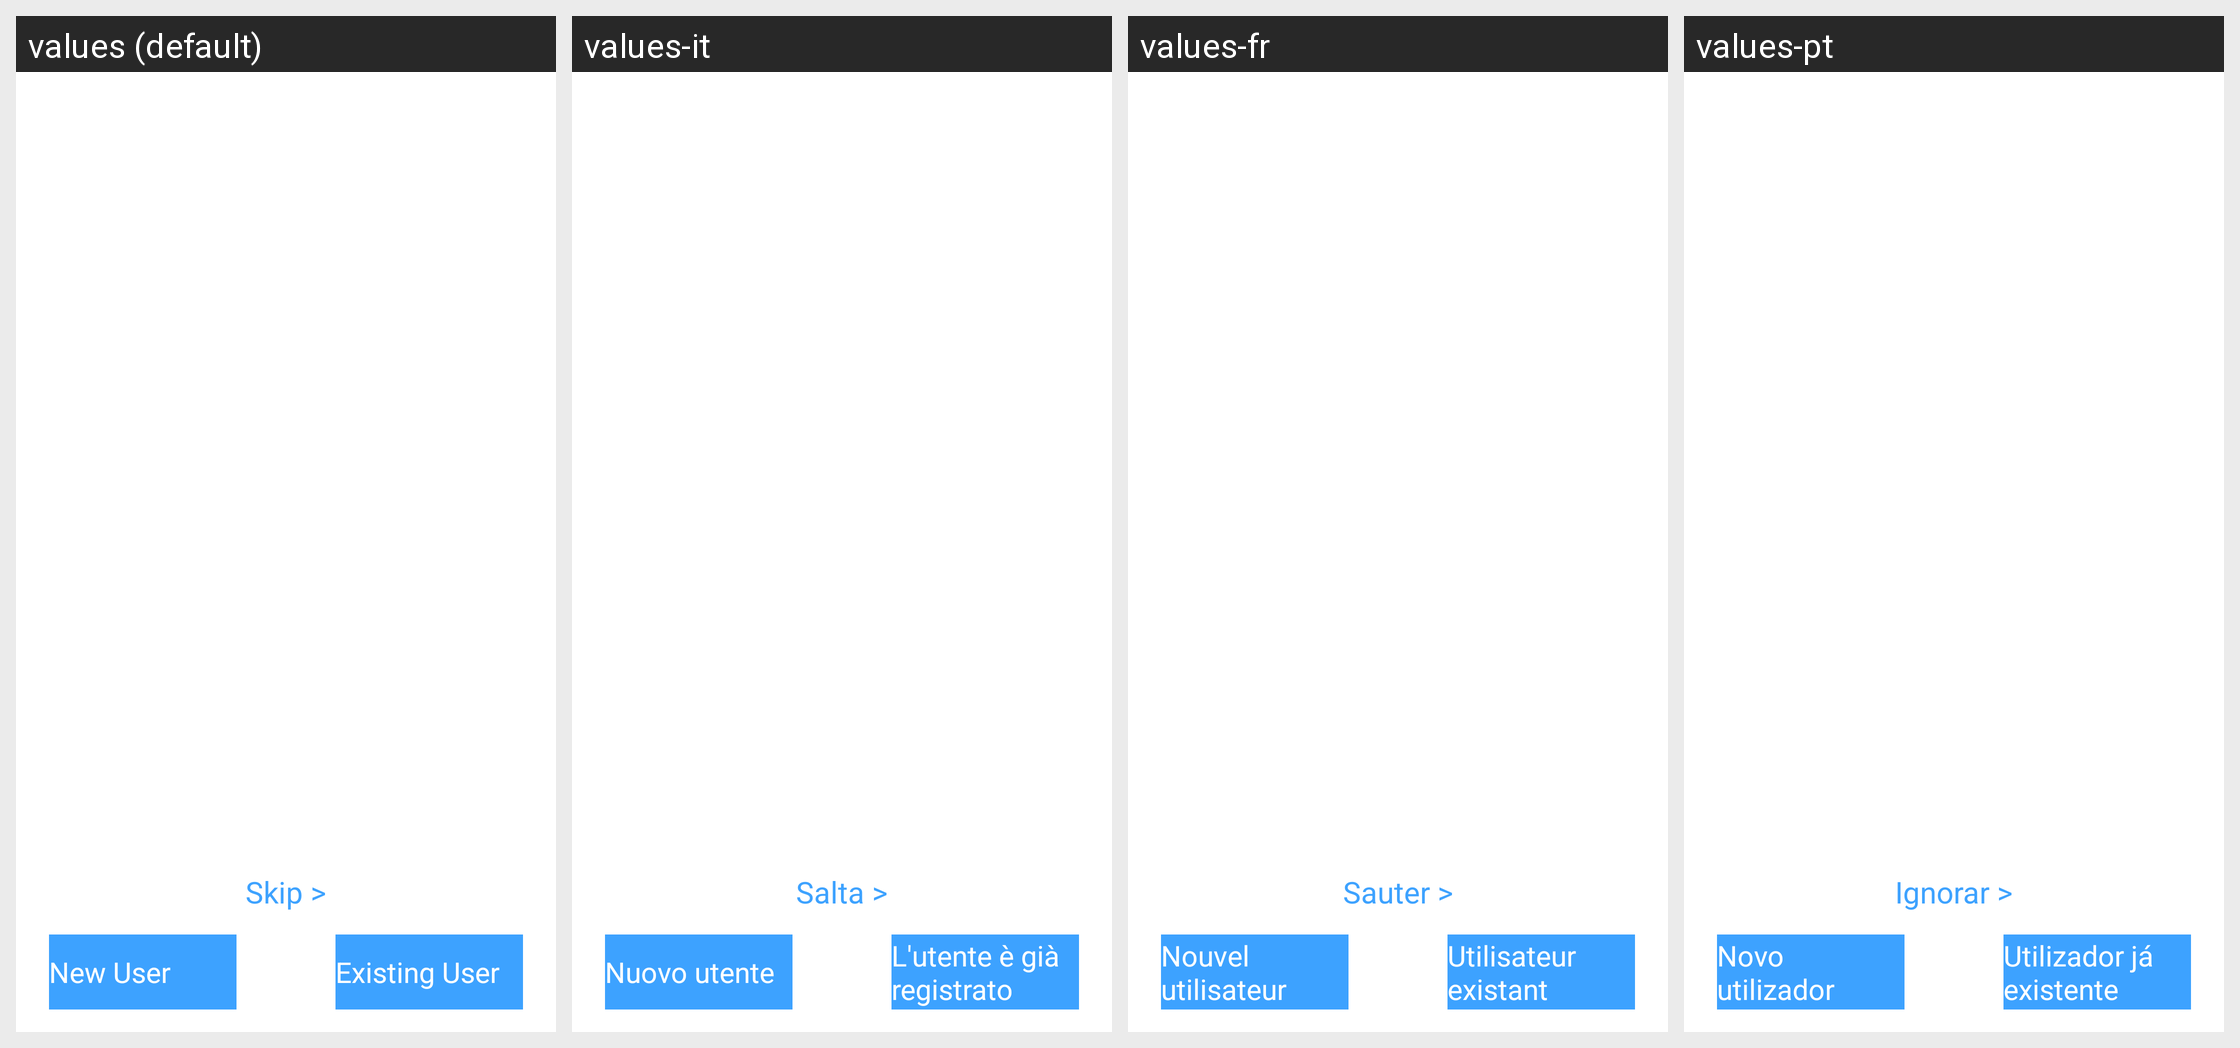

Translations of the strings shown on this Android screen, per locale in the grid:
Android screen res/layout/splash_activity.xml rendered under 4 locales, left to right: values (default), values-it, values-fr, values-pt. Device: Nexus 5 (rendered at 1080×1920; each locale shown at half size, 540×960, under a caption strip naming it); theme AppBaseTheme.
Other locales in the repository, not shown: values-ar, values-de, values-ja, values-ko, values-ru, values-tr, values-zh-rCN, values-zh-rTW.
Strings drawn on this screen, with the default value and each locale's value (text and hints the layout hard-codes, and strings that could not be matched under every locale, appear in the picture but are not listed):

skip
  values: Skip >
  values-it: Salta >
  values-fr: Sauter >
  values-pt: Ignorar >

new_user
  values: New User
  values-it: Nuovo utente
  values-fr: Nouvel utilisateur
  values-pt: Novo utilizador

existing_user
  values: Existing User
  values-it: L'utente è già registrato
  values-fr: Utilisateur existant
  values-pt: Utilizador já existente
